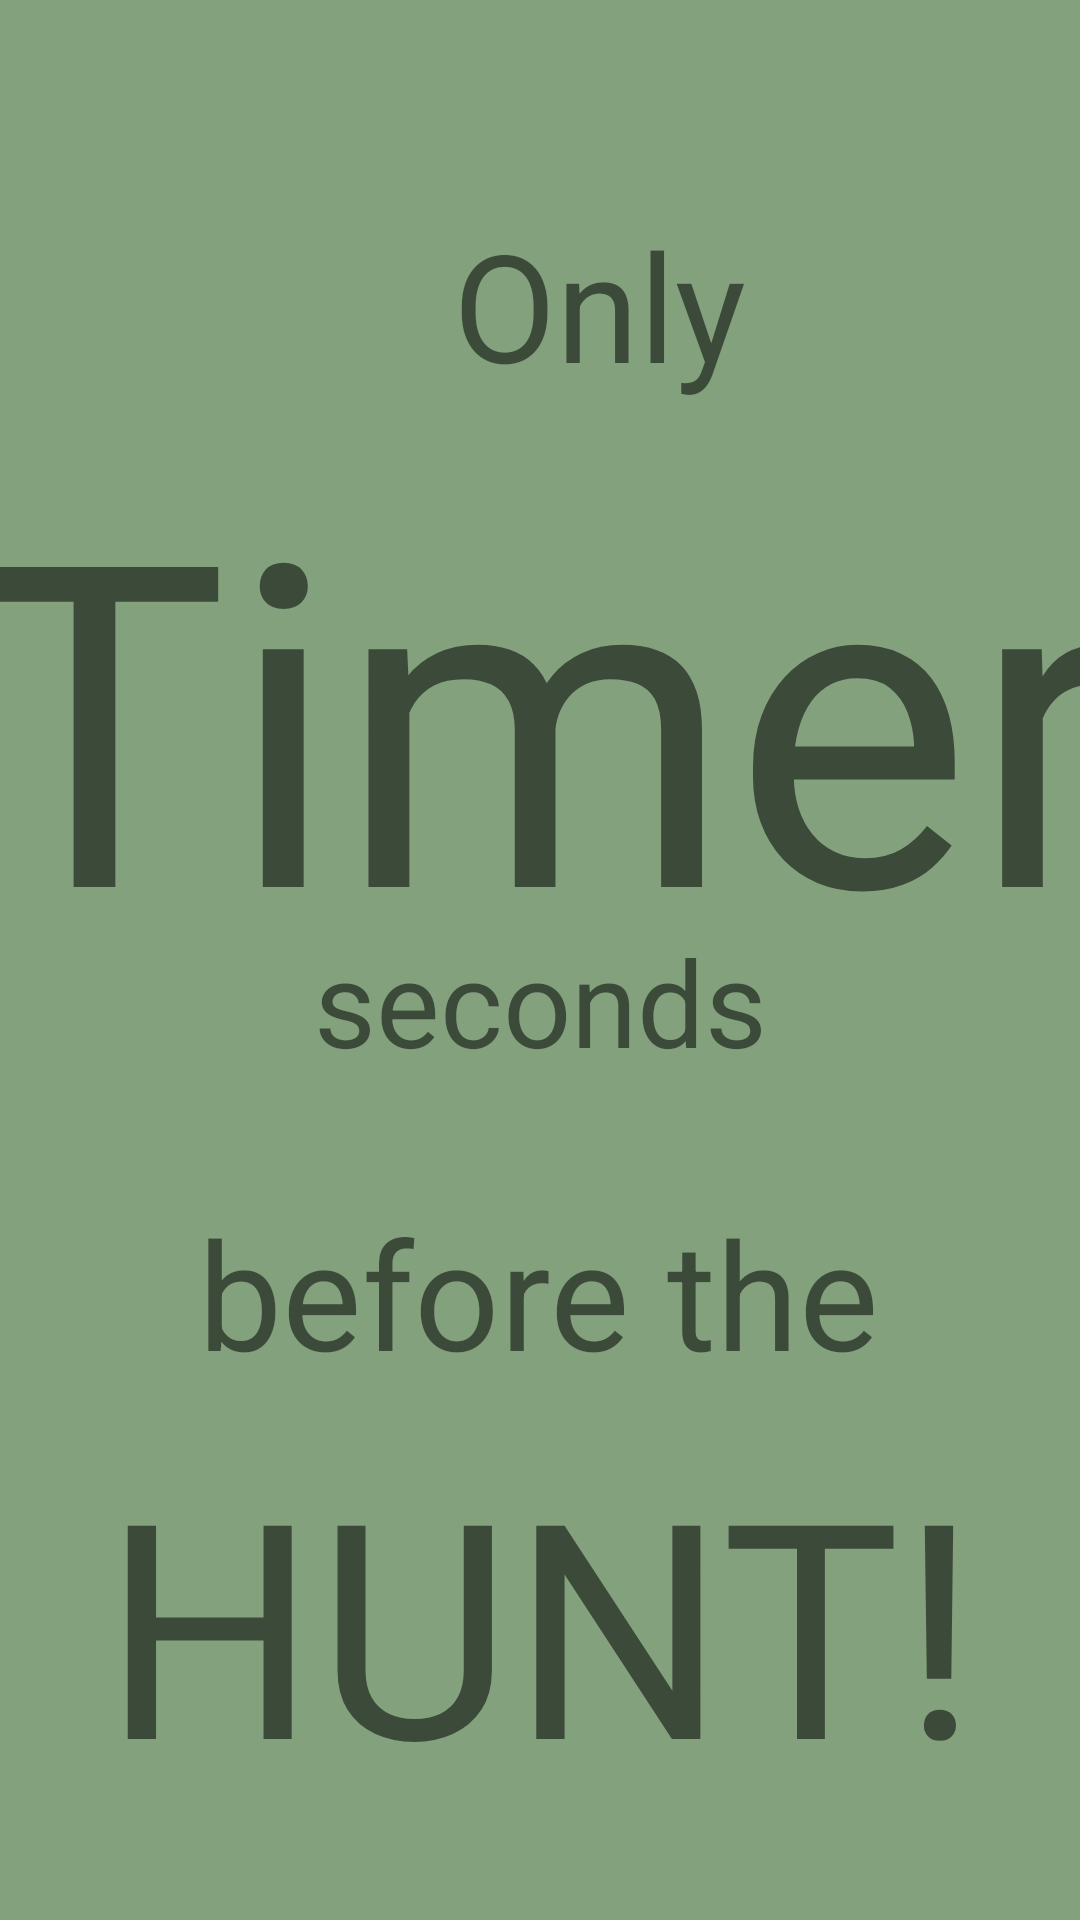

This screen was rendered from an Android layout file. Write that file and the resources it references.
<!-- AndroidManifest.xml: application theme AppTheme -->
<!-- res/layout/activity_count_down.xml -->
<?xml version="1.0" encoding="utf-8"?>
<androidx.constraintlayout.widget.ConstraintLayout xmlns:android="http://schemas.android.com/apk/res/android"
    xmlns:app="http://schemas.android.com/apk/res-auto"
    xmlns:tools="http://schemas.android.com/tools"
    android:layout_width="match_parent"
    android:layout_height="match_parent"
    android:background="#83A17C"
    tools:context=".CountDownActivity">

    <TextView
        android:id="@+id/Tv_Timer4"
        android:layout_width="412dp"
        android:layout_height="170dp"
        android:gravity="center_horizontal"
        android:text="Timer"
        android:textSize="150sp"
        app:layout_constraintEnd_toEndOf="parent"
        app:layout_constraintStart_toStartOf="parent"
        app:layout_constraintTop_toBottomOf="@+id/Tv_Only" />

    <TextView
        android:id="@+id/Tv_Only"
        android:layout_width="108dp"
        android:layout_height="69dp"
        android:layout_marginStart="151dp"
        android:layout_marginLeft="151dp"
        android:layout_marginTop="68dp"
        android:layout_marginEnd="152dp"
        android:layout_marginRight="152dp"
        android:text="Only"
        android:textSize="50sp"
        app:layout_constraintEnd_toEndOf="parent"
        app:layout_constraintHorizontal_bias="0.0"
        app:layout_constraintStart_toStartOf="parent"
        app:layout_constraintTop_toTopOf="parent" />

    <TextView
        android:id="@+id/Tv_seconds"
        android:layout_width="wrap_content"
        android:layout_height="wrap_content"
        android:layout_marginStart="130dp"
        android:layout_marginLeft="130dp"
        android:layout_marginEnd="130dp"
        android:layout_marginRight="130dp"
        android:text="seconds"
        android:textSize="40sp"
        app:layout_constraintEnd_toEndOf="parent"
        app:layout_constraintStart_toStartOf="parent"
        app:layout_constraintTop_toBottomOf="@+id/Tv_Timer4" />

    <TextView
        android:id="@+id/Tv_beforethe"
        android:layout_width="wrap_content"
        android:layout_height="wrap_content"
        android:layout_marginStart="105dp"
        android:layout_marginLeft="105dp"
        android:layout_marginTop="37dp"
        android:layout_marginEnd="106dp"
        android:layout_marginRight="106dp"
        android:text="before the"
        android:textSize="50sp"
        app:layout_constraintEnd_toEndOf="parent"
        app:layout_constraintStart_toStartOf="parent"
        app:layout_constraintTop_toBottomOf="@+id/Tv_seconds" />

    <TextView
        android:id="@+id/Tv_HUNT"
        android:layout_width="wrap_content"
        android:layout_height="wrap_content"
        android:layout_marginStart="72dp"
        android:layout_marginLeft="72dp"
        android:layout_marginTop="10dp"
        android:layout_marginEnd="72dp"
        android:layout_marginRight="72dp"
        android:text="HUNT!"
        android:textSize="100sp"
        app:layout_constraintEnd_toEndOf="parent"
        app:layout_constraintStart_toStartOf="parent"
        app:layout_constraintTop_toBottomOf="@+id/Tv_beforethe" />
</androidx.constraintlayout.widget.ConstraintLayout>
<!-- resources referenced by this layout -->
<resources>
  <style name="AppTheme" parent="Theme.AppCompat.Light.DarkActionBar">
          
          <item name="colorPrimary">@color/colorAccent</item>
          <item name="colorPrimaryDark">#1C271A</item>
          <item name="colorAccent">#000000</item>
      </style>
  <color name="colorAccent">#53734c</color>
</resources>
